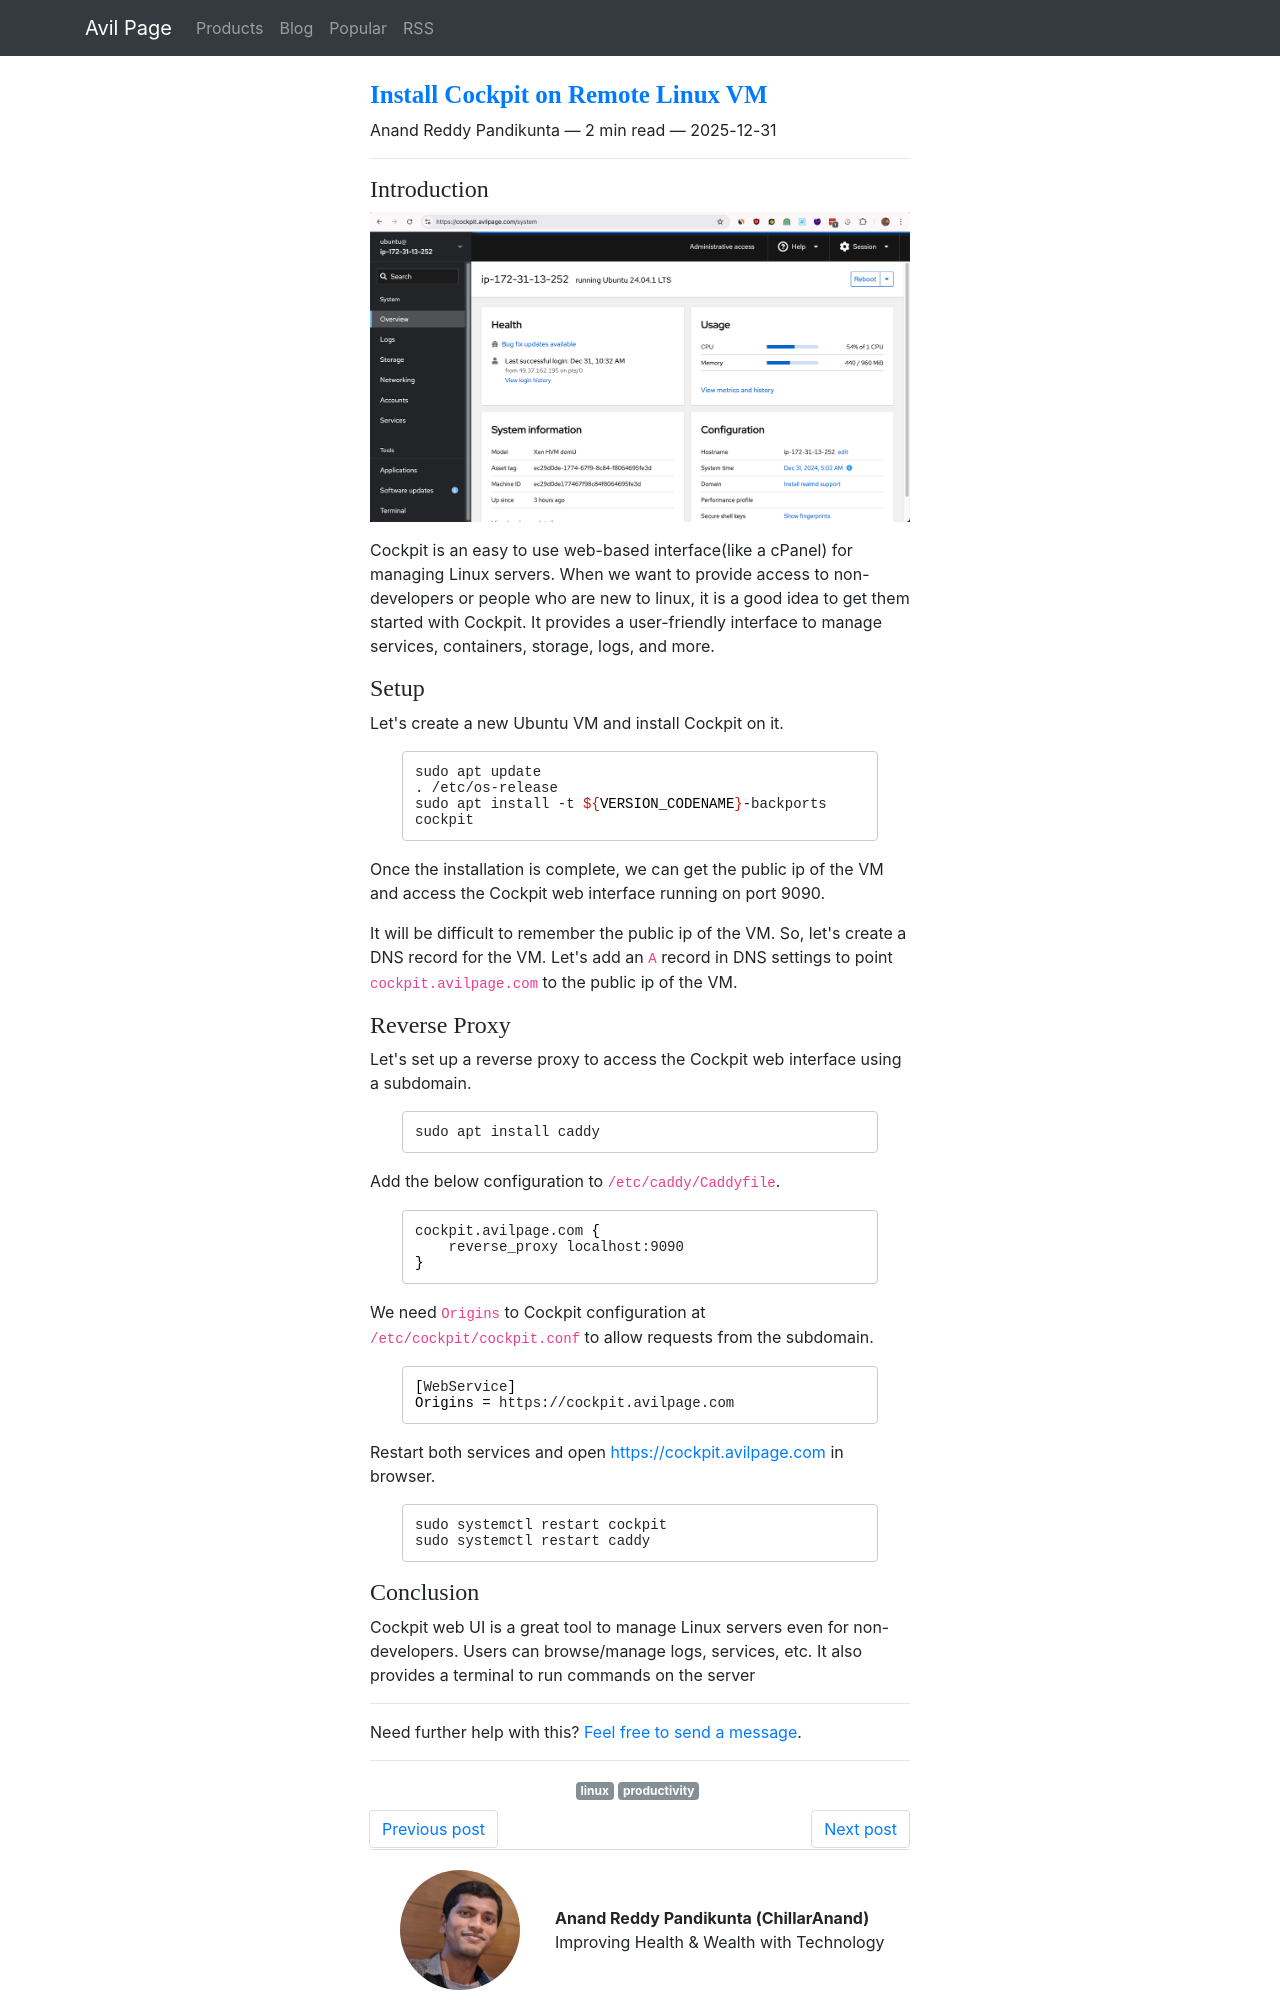

repository: ChillarAnand/avilpage.com · page: 2024/12/install-cockpit-on-remote-linux-vm.html · generator: sphinx

<!--
.. title: Install Cockpit on Remote Linux VM
.. slug: install-cockpit-on-remote-linux-vm
.. date: 2024-12-31 04:24:07 UTC+05:30
.. tags: linux, productivity
.. category: DevOps
.. link: 
.. description: How to easily manage Linux servers using Cockpit web interface(like cPanel).
.. type: text
-->


### Introduction

![Cockpit](/images/cockpit-how-to.png)

Cockpit is an easy to use web-based interface(like a cPanel) for managing Linux servers. When we want to provide access to non-developers or people who are new to linux, it is a good idea to get them started with Cockpit. It provides a user-friendly interface to manage services, containers, storage, logs, and more.

### Setup

Let's create a new Ubuntu VM and install Cockpit on it.

```bash
sudo apt update
. /etc/os-release
sudo apt install -t ${VERSION_CODENAME}-backports cockpit
```

Once the installation is complete, we can get the public ip of the VM and access the Cockpit web interface running on port 9090.

It will be difficult to remember the public ip of the VM. So, let's create a DNS record for the VM. Let's add an `A` record in DNS settings to point `cockpit.avilpage.com` to the public ip of the VM.

### Reverse Proxy

Let's set up a reverse proxy to access the Cockpit web interface using a subdomain.

```bash
sudo apt install caddy
```

Add the below configuration to `/etc/caddy/Caddyfile`.

```bash
cockpit.avilpage.com {
    reverse_proxy localhost:9090
}
```

We need `Origins` to Cockpit configuration at `/etc/cockpit/cockpit.conf` to allow requests from the subdomain.

```bash
[WebService]
Origins = https://cockpit.avilpage.com
```

Restart both services and open [https://cockpit.avilpage.com](https://cockpit.avilpage.com) in browser.

```bash
sudo systemctl restart cockpit
sudo systemctl restart caddy
```
